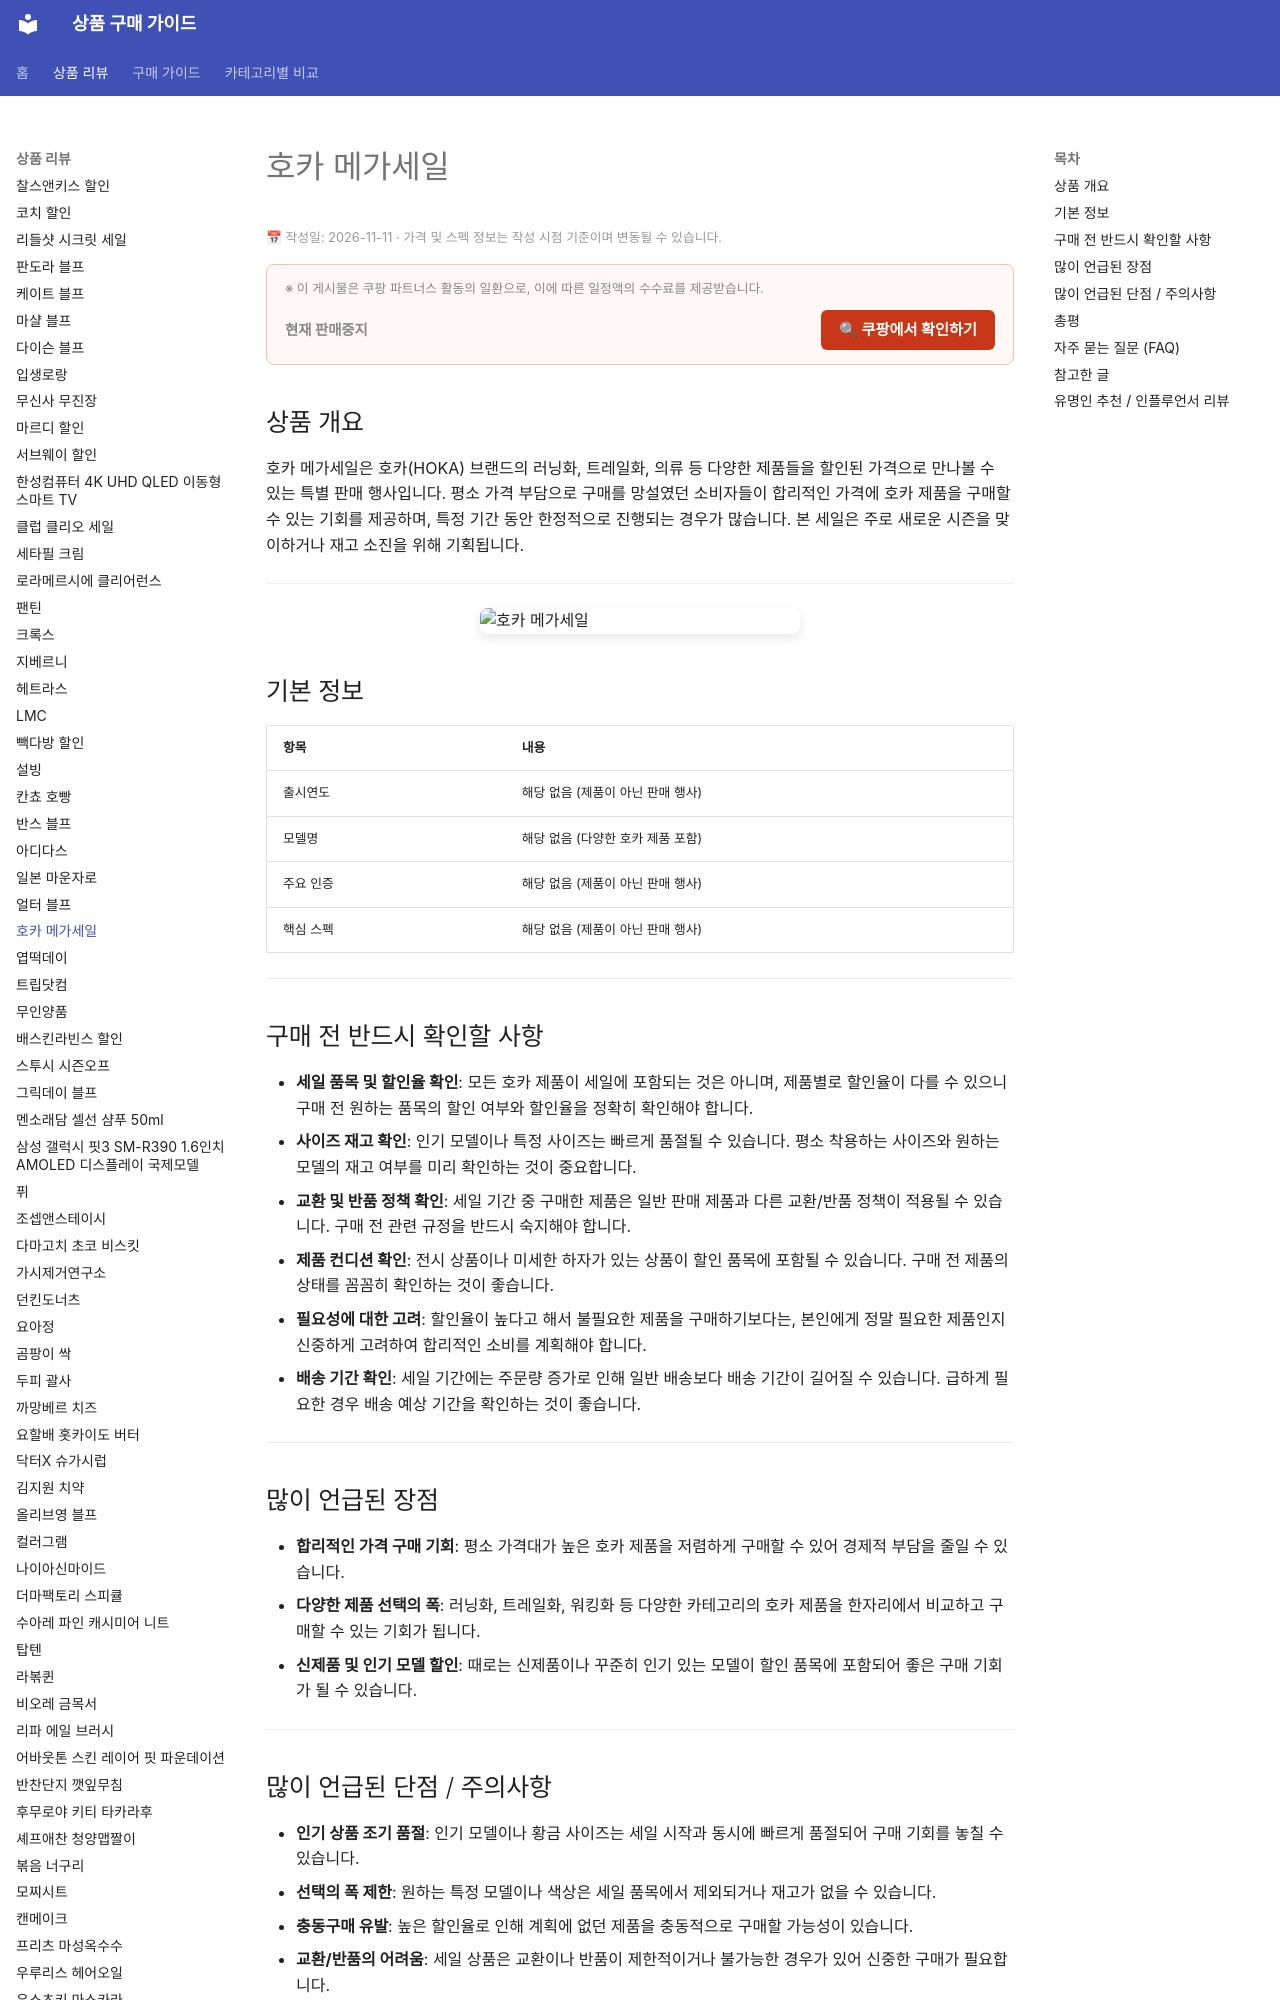

repository: buysense/product-research-wiki · page: products/hoka-megasale-buying/index.html · generator: mkdocs

---
image: https://thumbnail.coupangcdn.com/thumbnails/remote/640x640ex/image/vendor_inventory/d27e/aa3b304ce466ac9e3361365d40654e9c8d19cc0242c59a00bf7b018d3d13.jpg
title: 호카 메가세일 구매 가이드
date: 2026-11-11
description: 호카 메가세일은 호카 신발과 의류를 할인된 가격으로 구매할 수 있는 특별 판매 행사로, 다양한 제품을 합리적인 가격에 구매하려는 소비자에게 적합합니다.
contentUpdated: 2026-11-11
---
<!-- bs:jsonld -->
<script type="application/ld+json">
{
  "@context": "https://schema.org",
  "@type": "Pro
